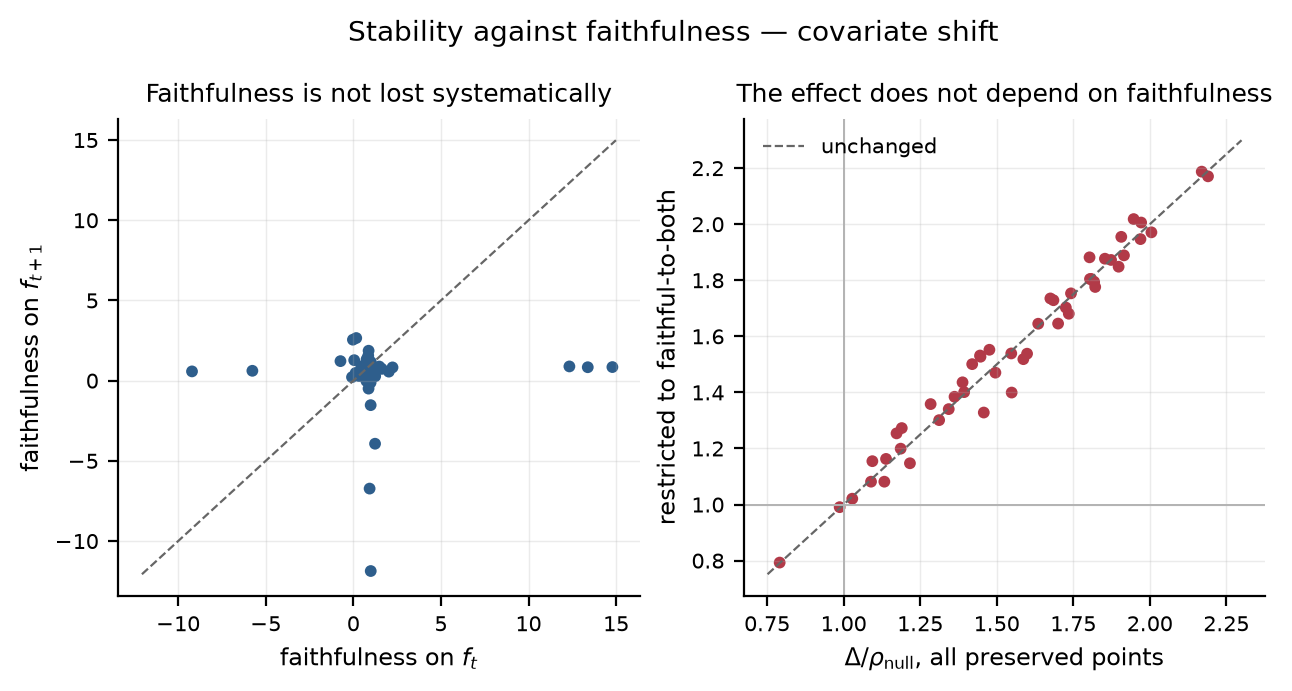

The table this chart was drawn from, first rows:
seed, explainer, faith_source, faith_treat, ratio_all, ratio_faithful, corr_delta_faith
0, integrated_gradients, 0.9356, 0.8009, 1.726, 1.703, -0.09011
0, gradient_x_input, 1.35, 0.6878, 1.743, 1.753, -0.03117
0, saliency, 1.297, 0.7747, 1.818, 1.795, -0.06423
0, kernel_shap, 0.9861, 0.8681, 1.7, 1.646, 0.09388
0, lime, 0.05026, 1.278, 1.808, 1.805, -0.1331
1, integrated_gradients, 1.025, 0.8029, 1.217, 1.147, 0.129
1, gradient_x_input, 0.96, 0.7357, 1.458, 1.328, -0.106
1, saliency, 1.167, 0.5908, 1.549, 1.4, -0.072
1, kernel_shap, 1.624, 0.7365, 1.133, 1.082, 0.1001
1, lime, 2.026, 0.5628, 0.791, 0.7931, 0.1974
2, integrated_gradients, 0.8476, 1.35, 1.173, 1.254, -0.009495
2, gradient_x_input, 0.8148, 1.358, 1.284, 1.358, -0.1576
2, saliency, 0.7565, 1.328, 1.388, 1.436, 0.04224
2, kernel_shap, 0.8516, 1.556, 1.094, 1.155, -0.01885
2, lime, 0.8719, 1.867, 1.028, 1.021, -0.1057
3, integrated_gradients, 1.022, 0.3994, 1.447, 1.527, -0.04959
3, gradient_x_input, 1.014, 0.2262, 1.685, 1.729, -0.02803
3, saliency, 0.8692, -0.4956, 1.803, 1.882, 0.02365
3, kernel_shap, 1.247, 0.2738, 1.42, 1.501, 0.008541
3, lime, 0.7473, -0.02186, 1.394, 1.401, 0.006604
4, integrated_gradients, 0.9983, 1.164, 1.969, 1.947, -0.005869
4, gradient_x_input, 0.9503, 1.073, 1.947, 2.018, 0.01128
4, saliency, 1.481, 0.8816, 1.916, 1.889, -0.0348
4, kernel_shap, 0.4566, 0.8919, 1.898, 1.848, -0.1681
4, lime, 2.238, 0.8271, 1.822, 1.776, -0.333
5, integrated_gradients, -0.02368, 2.555, 1.853, 1.877, 0.06695
5, gradient_x_input, 0.1661, 2.657, 2.17, 2.188, 0.06759
5, saliency, -0.7341, 1.218, 2.19, 2.171, 0.09445
5, kernel_shap, 0.6441, 0.73, 1.636, 1.645, -0.06425
5, lime, 0.1279, 0.479, 1.312, 1.301, -0.07496
6, integrated_gradients, 0.5339, 0.7275, 1.343, 1.34, 0.07479
6, gradient_x_input, 0.4081, 0.3059, 1.496, 1.471, 0.0699
6, saliency, 0.3064, 0.2893, 1.587, 1.519, 0.08712
6, kernel_shap, 0.3108, 0.4232, 1.138, 1.163, 0.112
6, lime, -0.07522, 0.2186, 1.089, 1.082, 0.1913
7, integrated_gradients, 0.9899, -1.526, 1.362, 1.385, -0.03564
7, gradient_x_input, 1.241, -3.931, 1.446, 1.532, -0.01887
7, saliency, 0.9293, -6.728, 1.476, 1.552, 0.005437
7, kernel_shap, 0.9865, -0.1204, 1.19, 1.273, 0.01683
7, lime, 0.9938, -11.87, 0.987, 0.9907, 0.05057
8, integrated_gradients, 0.8546, 0.8742, 1.735, 1.681, -0.06314
8, gradient_x_input, 0.837, 0.9198, 1.972, 2.006, -0.03085
8, saliency, 0.7529, 0.8706, 1.907, 1.955, 0.1463
8, kernel_shap, 0.5927, 0.7938, 1.599, 1.538, -0.1188
8, lime, 1.012, 0.7525, 1.186, 1.199, -0.04844
9, integrated_gradients, 12.33, 0.8876, 1.805, 1.804, -0.01179
9, gradient_x_input, 14.79, 0.8478, 2.005, 1.971, -0.08309
9, saliency, -9.209, 0.5778, 1.873, 1.873, -0.0462
9, kernel_shap, 13.38, 0.8377, 1.675, 1.735, -0.02977
9, lime, -5.763, 0.6156, 1.547, 1.539, 0.1756
